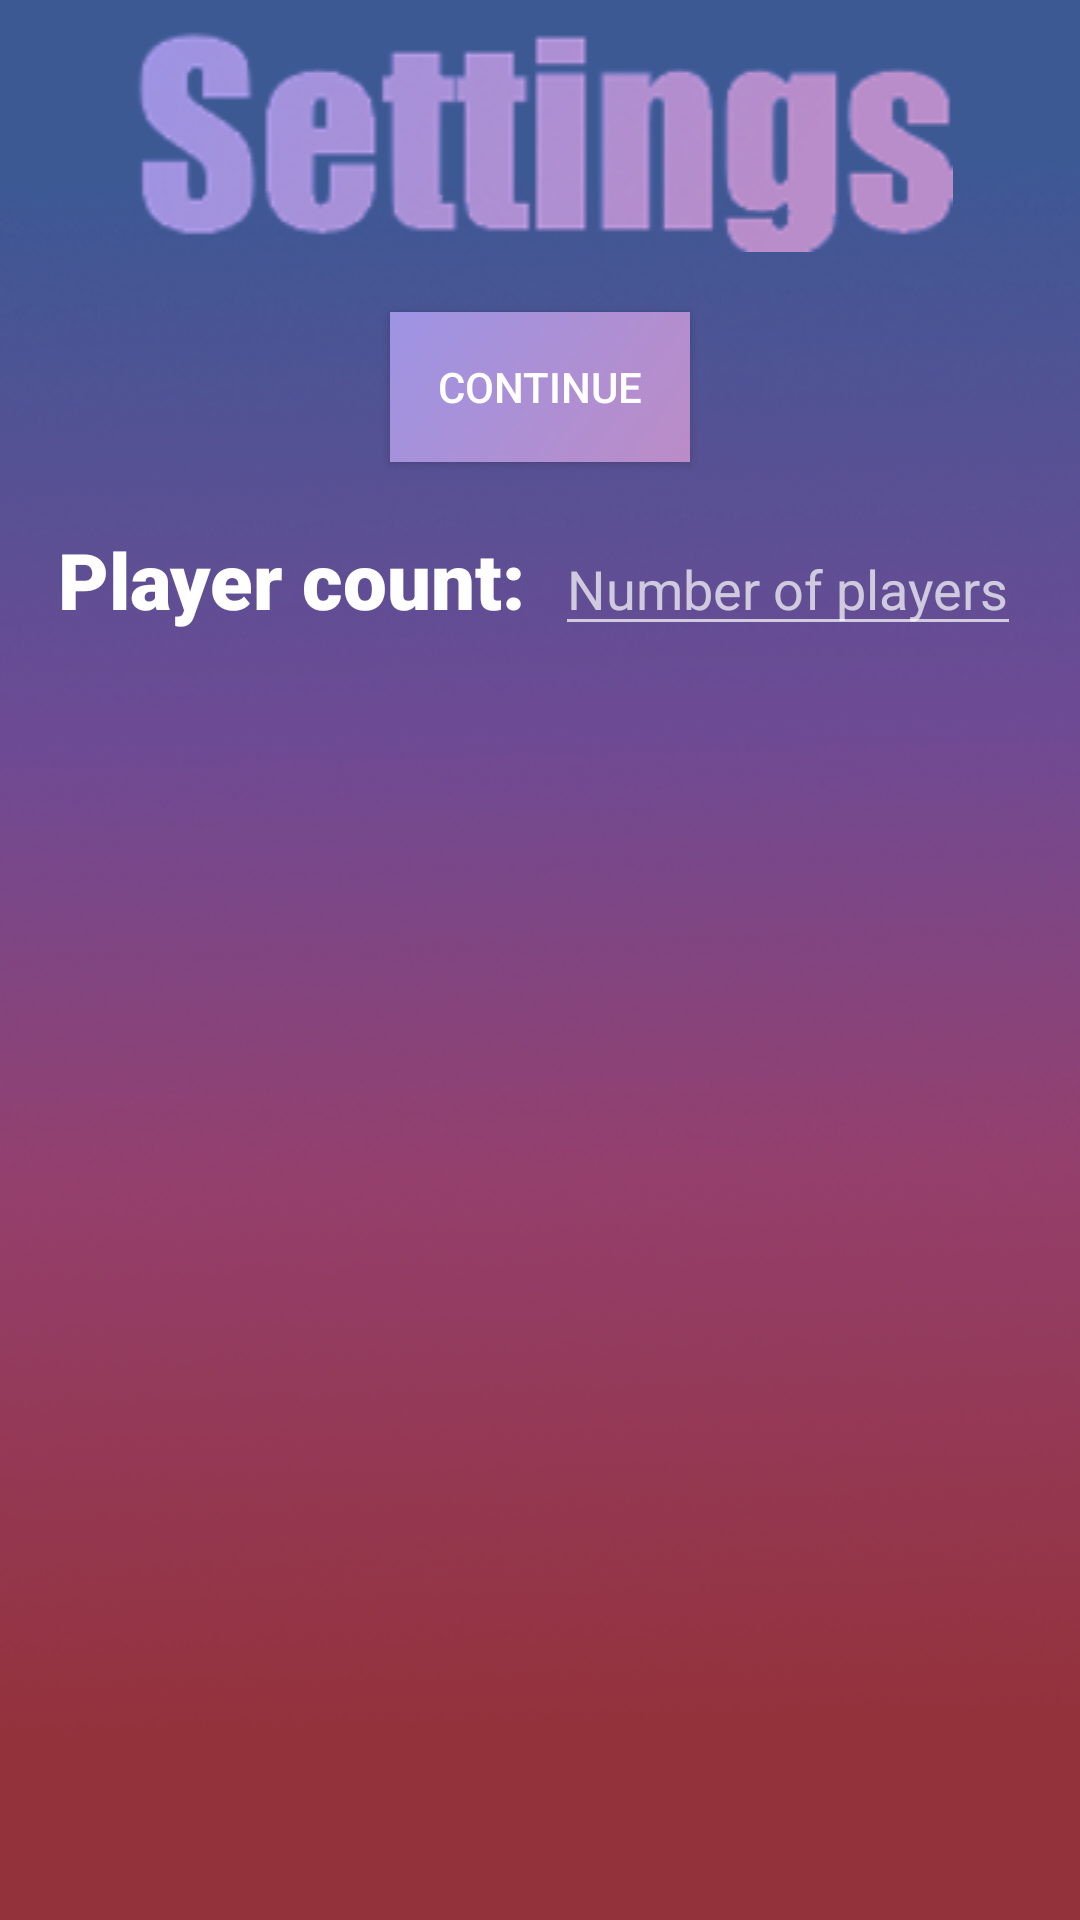

Write the Android layout XML for this screen, with the resource values it uses.
<!-- AndroidManifest.xml: application theme Theme.Design.NoActionBar -->
<!-- res/layout/settings.xml -->
<?xml version="1.0" encoding="utf-8"?>
<RelativeLayout xmlns:android="http://schemas.android.com/apk/res/android"
    android:layout_width="match_parent"
    android:layout_height="match_parent"
    android:background="@drawable/background"
    android:orientation="vertical">
    
    <LinearLayout
        android:layout_width="match_parent"
        android:layout_height="wrap_content"
        android:orientation="vertical">

        <ImageView
            android:id="@+id/title"
            android:layout_width="match_parent"
            android:layout_height="wrap_content"
            android:layout_gravity="center_horizontal"
            android:layout_marginTop="10dp"
            android:layout_marginBottom="20dp"
            android:src="@drawable/settings" />

        <Button
            android:layout_width="wrap_content"
            android:layout_height="wrap_content"
            android:layout_gravity="center_horizontal"
            android:layout_marginBottom="20dp"
            android:background="@drawable/button"
            android:minWidth="100dp"
            android:onClick="game"
            android:text="Continue" />

        <LinearLayout
            android:id="@+id/layout"
            android:layout_width="match_parent"
            android:layout_height="wrap_content"
            android:gravity="center_horizontal"
            android:orientation="horizontal">
            
            <TextView
                android:layout_width="wrap_content"
                android:layout_height="wrap_content"
                android:layout_marginRight="10dp"
                android:fontFamily="sans-serif-black"
                android:text="Player count:"
                android:textColor="#FFFFFF"
                android:textSize="26dp" />

            <EditText
                android:id="@+id/playercount"
                android:layout_width="wrap_content"
                android:layout_height="wrap_content"
                android:hint="Number of players"
                android:inputType="number"
                android:minWidth="150dp" />
        </LinearLayout>
    </LinearLayout>
</RelativeLayout>
<!-- resources referenced by this layout -->
<resources>
  <!-- drawable background: png bitmap (drawable, 166445 bytes) -->
  <!-- drawable button: png bitmap (drawable, 1826 bytes) -->
  <!-- drawable settings: png bitmap (drawable, 23031 bytes) -->
</resources>
